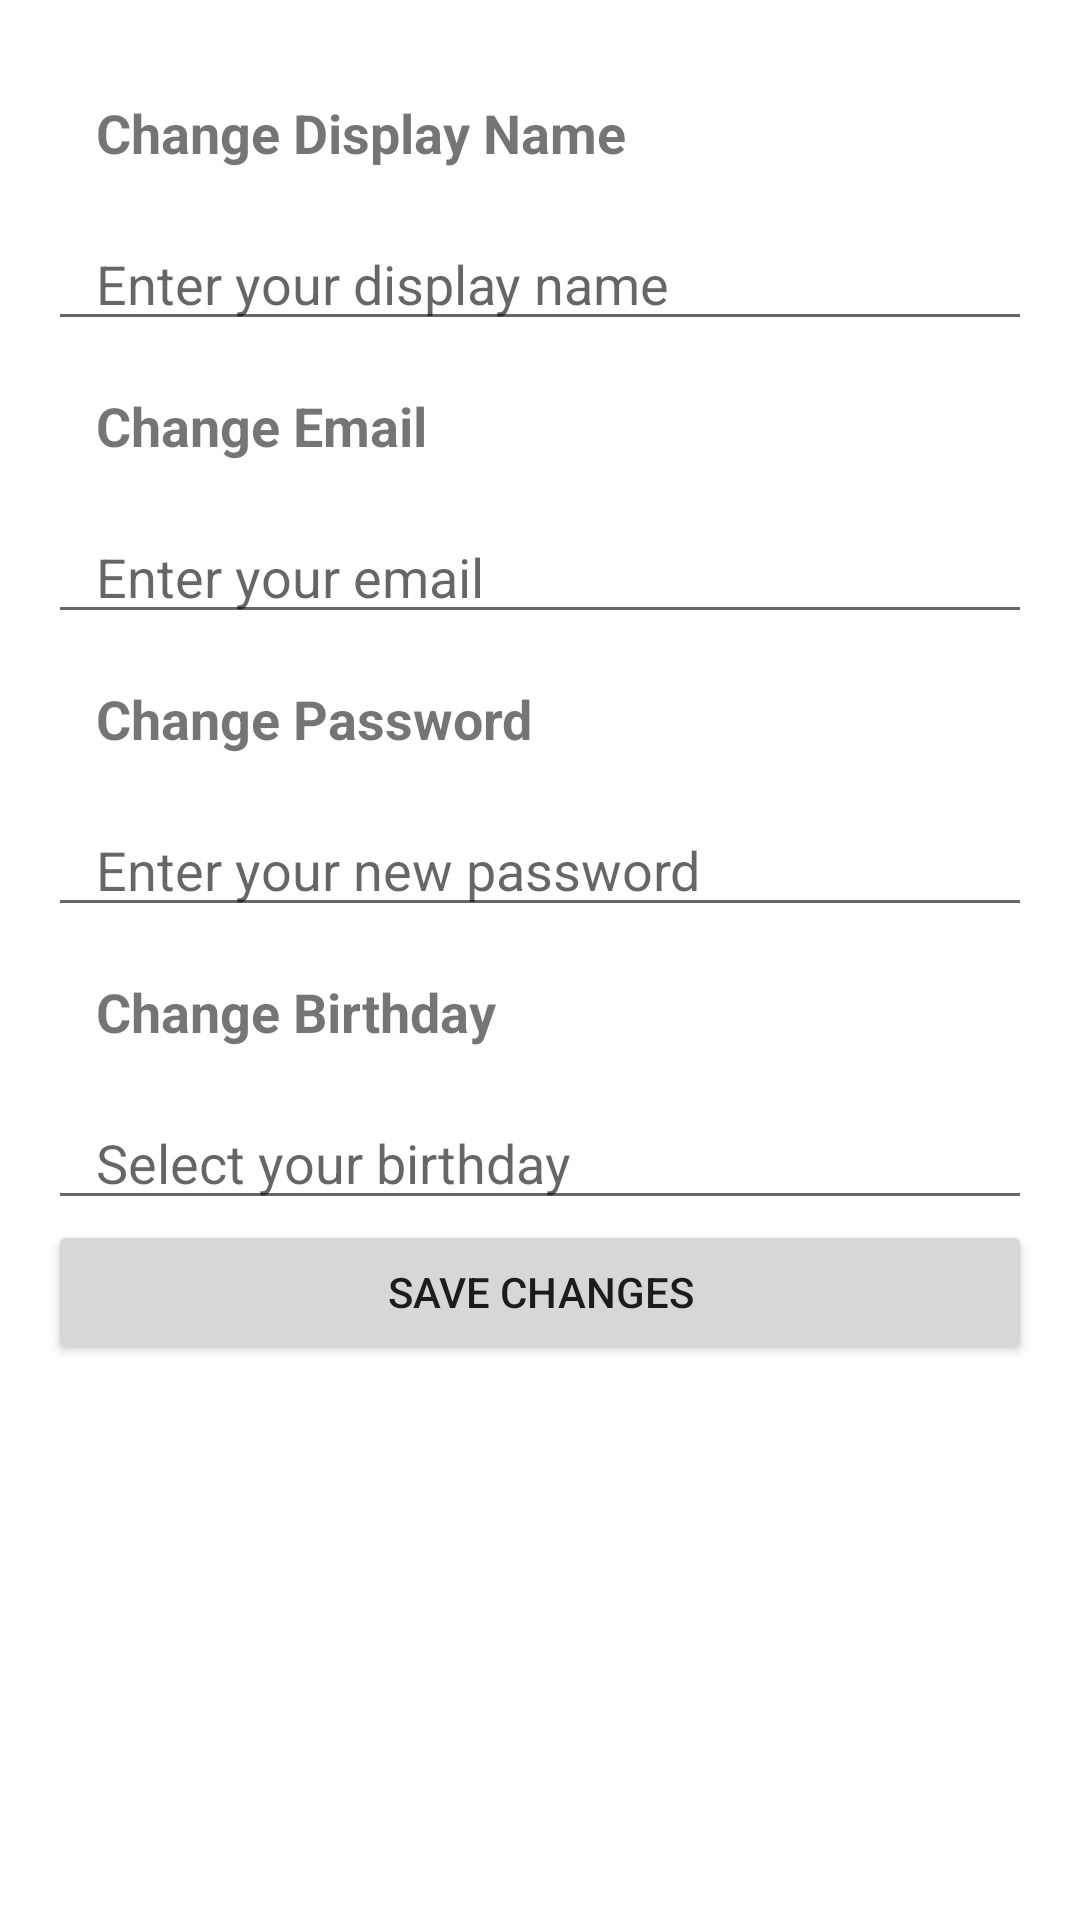

Here is an Android app screen rendered from its layout file. Give the layout XML and the strings, colors and styles it references.
<!-- AndroidManifest.xml: application theme Theme.Monikers -->
<!-- res/layout/activity_setting.xml -->
<?xml version="1.0" encoding="utf-8"?>
<LinearLayout
    xmlns:android="http://schemas.android.com/apk/res/android"
    xmlns:app="http://schemas.android.com/apk/res-auto"
    xmlns:tools="http://schemas.android.com/tools"
    android:layout_width="match_parent"
    android:layout_height="match_parent"
    android:background="@drawable/background"
    android:orientation="vertical"
    android:padding="16dp">

    <TextView
        android:layout_width="wrap_content"
        android:layout_height="wrap_content"
        android:padding="16dp"
        android:text="Change Display Name"
        android:textSize="18sp"
        android:textStyle="bold" />

    <EditText
        android:id="@+id/edit_text_name"
        android:layout_width="match_parent"
        android:layout_height="wrap_content"
        android:paddingLeft="16dp"
        android:hint="Enter your display name"
        android:inputType="text"
        android:maxLines="1" />

    <TextView
        android:layout_width="wrap_content"
        android:layout_height="wrap_content"
        android:padding="16dp"
        android:text="Change Email"
        android:textSize="18sp"
        android:textStyle="bold" />

    <EditText
        android:id="@+id/edit_text_email"
        android:layout_width="match_parent"
        android:layout_height="wrap_content"
        android:paddingLeft="16dp"
        android:hint="Enter your email"
        android:inputType="textEmailAddress"
        android:maxLines="1" />

    <TextView
        android:layout_width="wrap_content"
        android:layout_height="wrap_content"
        android:padding="16dp"
        android:text="Change Password"
        android:textSize="18sp"
        android:textStyle="bold" />

    <EditText
        android:id="@+id/edit_text_password"
        android:layout_width="match_parent"
        android:layout_height="wrap_content"
        android:paddingLeft="16dp"
        android:hint="Enter your new password"
        android:inputType="textPassword"
        android:maxLines="1" />

    <TextView
        android:layout_width="wrap_content"
        android:layout_height="wrap_content"
        android:padding="16dp"
        android:text="Change Birthday"
        android:textSize="18sp"
        android:textStyle="bold" />

    <EditText
        android:id="@+id/edit_text_birthday"
        android:layout_width="match_parent"
        android:layout_height="wrap_content"
        android:paddingLeft="16dp"
        android:hint="Select your birthday"
        android:inputType="date"
        android:maxLines="1" />

    <Button
        android:id="@+id/button_save"
        android:layout_width="match_parent"
        android:layout_height="wrap_content"
        android:text="Save Changes" />

</LinearLayout>
<!-- resources referenced by this layout -->
<resources>
  <style name="Theme.Monikers" parent="Theme.MaterialComponents.DayNight.NoActionBar">
          
          <item name="colorPrimary">@color/purple_500</item>
          <item name="colorPrimaryVariant">@color/purple_700</item>
          <item name="colorOnPrimary">@color/white</item>
          
          <item name="colorSecondary">@color/teal_200</item>
          <item name="colorSecondaryVariant">@color/teal_700</item>
          <item name="colorOnSecondary">@color/black</item>
          
          <item name="android:statusBarColor">?attr/colorPrimaryVariant</item>
          
          <item name="windowActionBar">true</item>
          
      </style>
  <color name="purple_500">#FF6200EE</color>
  <color name="purple_700">#FF3700B3</color>
  <color name="white">#FFFFFFFF</color>
  <color name="teal_200">#FF03DAC5</color>
  <color name="teal_700">#FF018786</color>
  <color name="black">#FF000000</color>
</resources>
